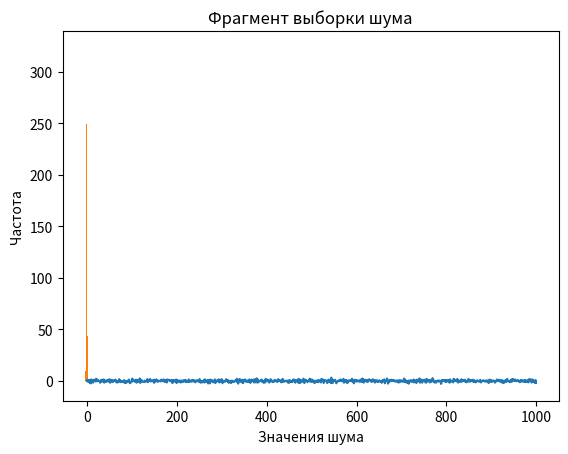

Write the Python code that produced this figure.
import numpy as np
import pandas as pd
import matplotlib.pyplot as plt

# генерируем массив отсчетов шума
n = 10000  # количество отсчетов
mu = 0  # математическое ожидание
sigma = 1  # стандартное отклонение
data = np.random.normal(mu, sigma, n)

# сохраняем массив в файл csv
df = pd.DataFrame(data, columns=['Отсчеты'])
df.to_csv('10_noice.csv', index=False)

# выводим на графике фрагмент выборки
plt.plot(data[:int(0.1*n)])  # 5-10% отсчетов
plt.xlabel('Отсчеты')
plt.ylabel('Значение')
plt.title('Фрагмент выборки шума')
plt.show()

# определяем среднее и дисперсию по выборке
mean = np.mean(data)
variance = np.var(data)
print('Среднее:', mean)
print('Дисперсия:', variance)

# рассчитываем теоретические значения математического ожидания и дисперсии
theoretical_mean = mu
theoretical_variance = sigma**2
print('Теоретическое среднее:', theoretical_mean)
print('Теоретическая дисперсия:', theoretical_variance)

# Проверка на равномерное распределение
tolerance = 0.1  # допустимая погрешность
is_uniform = abs(theoretical_mean - mean) < tolerance and abs(theoretical_variance - variance) < tolerance
if is_uniform:
    print('Массив отсчетов шума имеет равномерное распределение')
else:
    print('Массив отсчетов шума не имеет равномерного распределения')


# строим гистограмму всех шумовых отсчетов
plt.hist(data, bins=100)
plt.xlabel('Значения шума')
plt.ylabel('Частота')
plt.show()